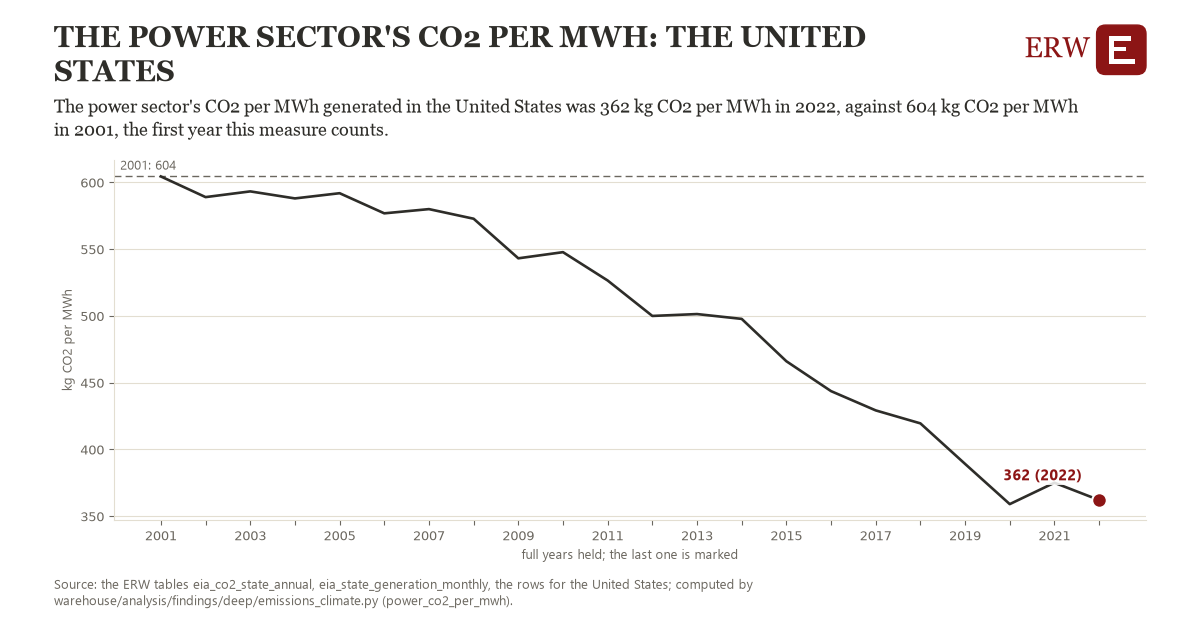

Source data for this figure (header and first rows):
# Energy Research Warehouse (ERW): findi…, candidate power_co2_per_mwh, region co2mwh_US (the United States)
# Computed 2026-11-06T14:11:08Z by wareh…
# Rows: one per year held: the electric …, the observations it rests on, and whether the year is full
# Tables: eia_co2_state_annual, eia_state_generation_monthly
region, year, value, n_observations, full_year
co2mwh_US, 2001, 604.5, 1.0, 1
co2mwh_US, 2002, 589, 1.0, 1
co2mwh_US, 2003, 593.3, 1.0, 1
co2mwh_US, 2004, 588, 1.0, 1
co2mwh_US, 2005, 591.9, 1.0, 1
co2mwh_US, 2006, 576.9, 1.0, 1
co2mwh_US, 2007, 580, 1.0, 1
co2mwh_US, 2008, 572.8, 1.0, 1
co2mwh_US, 2009, 543.2, 1.0, 1
co2mwh_US, 2010, 547.8, 1.0, 1
co2mwh_US, 2011, 526.5, 1.0, 1
co2mwh_US, 2012, 500, 1.0, 1
co2mwh_US, 2013, 501.4, 1.0, 1
co2mwh_US, 2014, 497.8, 1.0, 1
co2mwh_US, 2015, 466.1, 1.0, 1
co2mwh_US, 2016, 443.7, 1.0, 1
co2mwh_US, 2017, 429.3, 1.0, 1
co2mwh_US, 2018, 419.6, 1.0, 1
co2mwh_US, 2019, 389.2, 1.0, 1
co2mwh_US, 2020, 359.1, 1.0, 1
co2mwh_US, 2021, 375.1, 1.0, 1
co2mwh_US, 2022, 362.1, 1.0, 1
